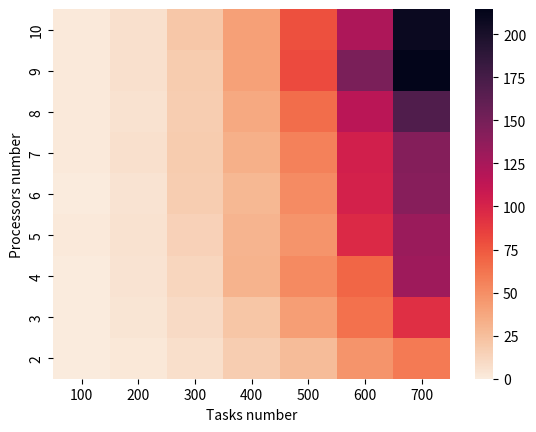

Write the Python code that produced this figure.
import matplotlib.pyplot as plt
import seaborn as sns

data = [
    [0, 2.4, 6.8, 17.4, 26, 47, 60.2],
    [0, 4, 9.4, 21, 42, 64.2, 93.2],
    [0, 4.2, 12, 31.6, 52.8, 68.8, 130.4],
    [1, 5.4, 14.6, 30.8, 47, 97, 132],
    [0, 5, 17, 29.2, 51.8, 102, 141.2],
    [1, 6, 18.2, 33, 57, 103.4, 142.8],
    [1, 5.2, 17.2, 36.2, 66.2, 116, 170],
    [1, 6.6, 18, 40.8, 80.6, 148.2, 214.6],
    [1.2, 6.2, 20.8, 41.4, 78, 122.8, 208]
]
data.reverse()
h = sns.heatmap(data, xticklabels=[100 + 100 * x for x in range(7)],
                yticklabels=[10 - x for x in range(9)],
                cmap=sns.cm.rocket_r)
plt.xlabel('Tasks number')
plt.ylabel('Processors number')
plt.show()
